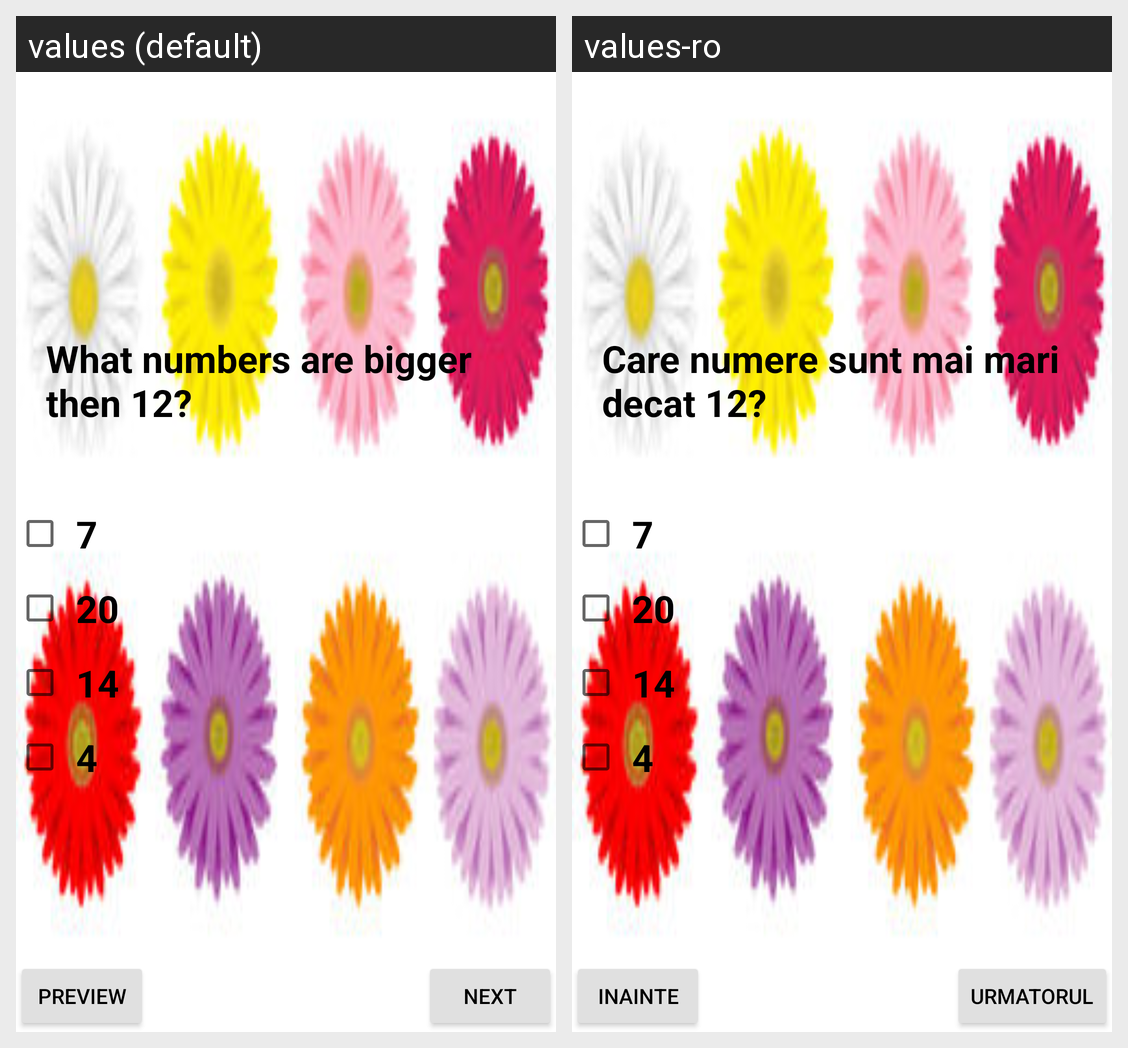

This grid shows one Android layout under two languages. Give, for every string resource on the screen, its name, the default text and each shown locale's text.
Android screen res/layout/activity_main4.xml rendered under 2 locales, left to right: values (default), values-ro. Device: Nexus 5 (rendered at 1080×1920; each locale shown at half size, 540×960, under a caption strip naming it); theme AppTheme..
Strings drawn on this screen, with the default value and each locale's value (text and hints the layout hard-codes, and strings that could not be matched under every locale, appear in the picture but are not listed):

question_3
  values: What numbers are bigger then 12?
  values-ro: Care numere sunt mai mari decat 12?

answerQuestion3_1
  values: 7
  values-ro: 7  [not translated; the default value is used]

answerQuestion3_2
  values: 20
  values-ro: 20  [not translated; the default value is used]

answerQuestion3_3
  values: 14
  values-ro: 14  [not translated; the default value is used]

answerQuestion3_4
  values: 4
  values-ro: 4  [not translated; the default value is used]

preview_button
  values: Preview
  values-ro: Inainte

next_button
  values: Next
  values-ro: Urmatorul
